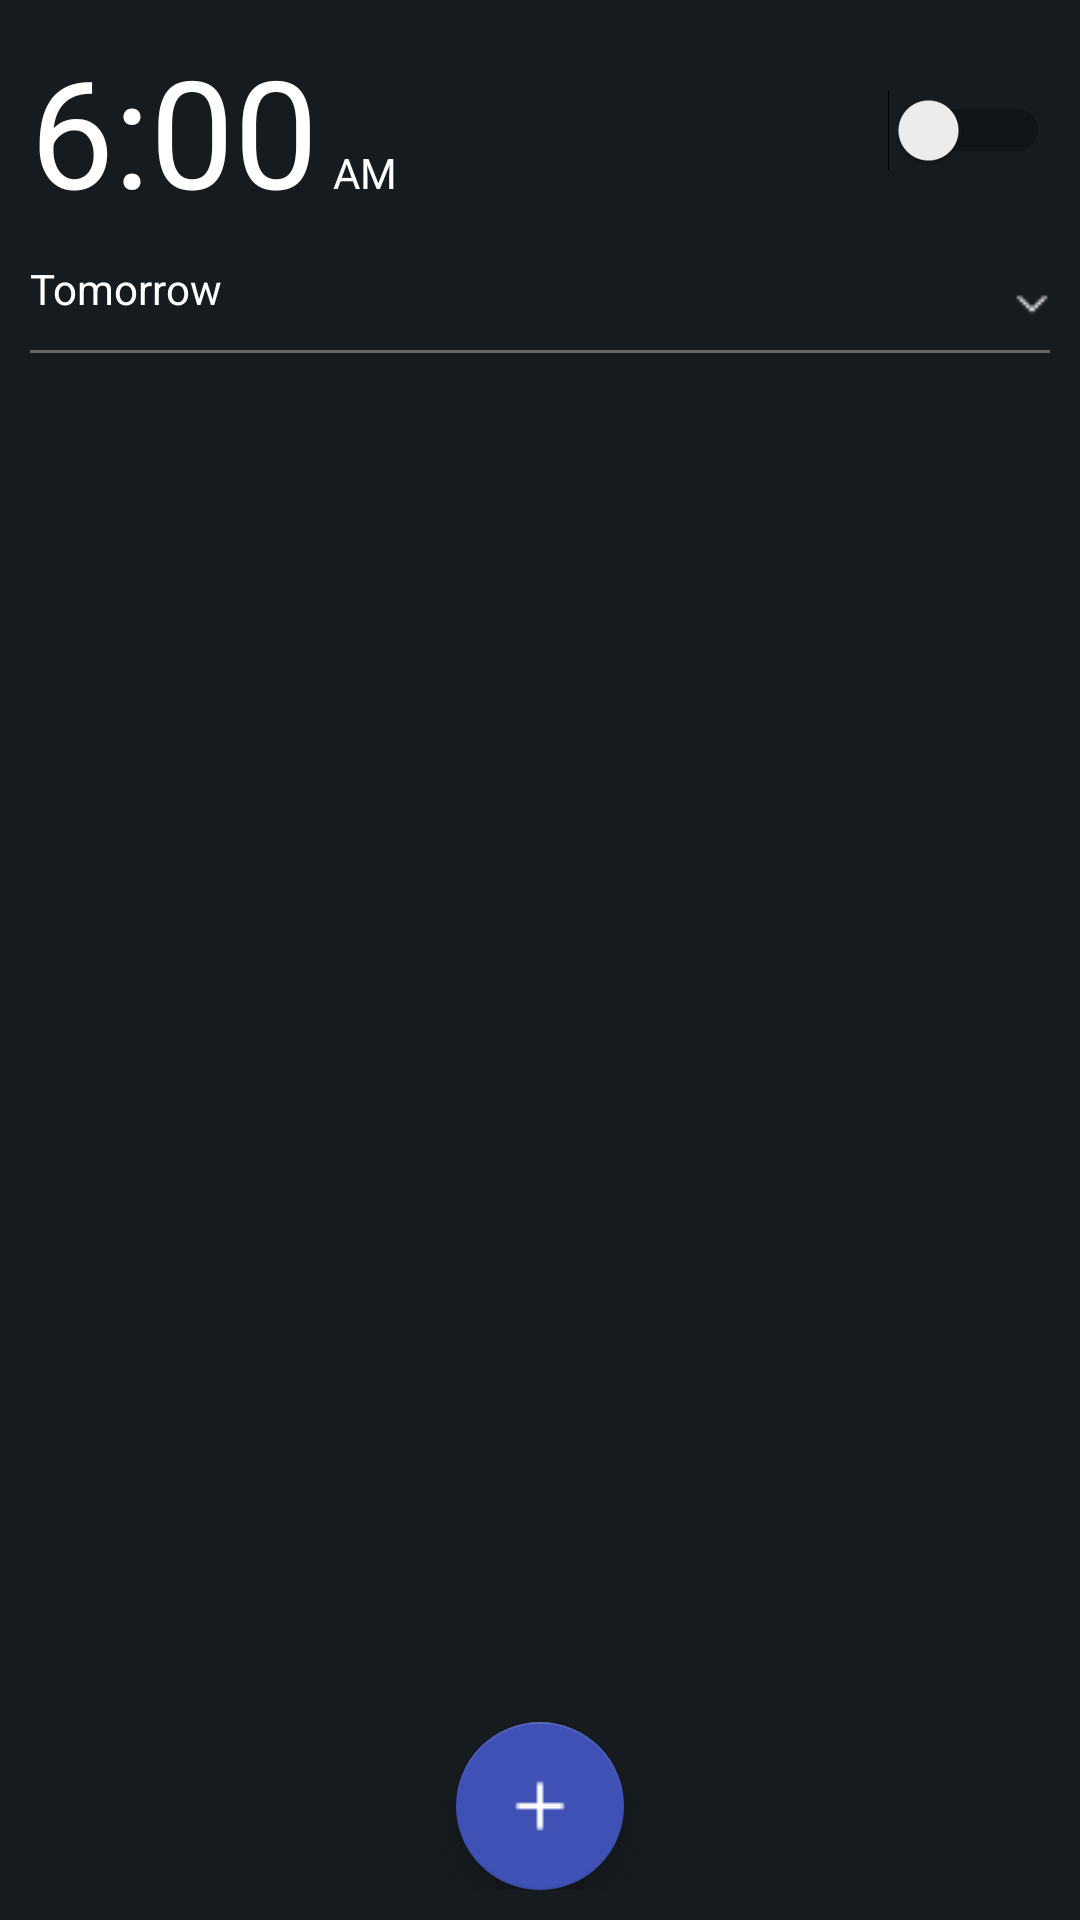

This screen was rendered from an Android layout file. Write that file and the resources it references.
<!-- AndroidManifest.xml: application theme AppTheme -->
<!-- res/layout/fragment_alarm.xml -->
<RelativeLayout xmlns:android="http://schemas.android.com/apk/res/android"
    xmlns:tools="http://schemas.android.com/tools"
    android:layout_width="match_parent"
    android:layout_height="match_parent"
    android:background="@color/background"
    tools:context="com.example.vaishjanardhan.myclock.ViewPagerAdapter"
    tools:ignore="ContentDescription">

    <RelativeLayout
        android:layout_width="match_parent"
        android:layout_height="wrap_content"
        android:padding="@dimen/size_ten">

        <TextView
            android:id="@+id/time"
            android:layout_width="wrap_content"
            android:layout_height="wrap_content"
            android:text="@string/time_6"
            android:textColor="@color/white"
            android:textSize="@dimen/text_fifty" />

        <TextView
            android:layout_width="wrap_content"
            android:layout_height="wrap_content"
            android:layout_alignBaseline="@id/time"
            android:layout_marginStart="5dp"
            android:layout_toEndOf="@+id/time"
            android:text="@string/am"
            android:textColor="@color/white" />

        <Switch
            android:id="@+id/switch1"
            android:layout_width="wrap_content"
            android:layout_height="wrap_content"
            android:layout_alignParentEnd="true"
            android:layout_marginTop="@dimen/size_twenty" />
        <RelativeLayout
            android:id="@+id/extra"
            android:layout_width="match_parent"
            android:layout_height="@dimen/size_thirty"
            android:layout_below="@id/time">

            <TextView
                android:id="@+id/day"
                android:layout_width="wrap_content"
                android:layout_height="wrap_content"
                android:paddingTop="@dimen/size_ten"
                android:text="@string/tomorrow"
                android:textColor="@color/white" />

            <ImageView
                android:layout_width="wrap_content"
                android:layout_height="wrap_content"
                android:layout_alignParentBottom="true"
                android:layout_alignParentEnd="true"
                android:src="@drawable/dropdown" />
        </RelativeLayout>

        <View
            android:id="@+id/divider"
            android:layout_width="match_parent"
            android:layout_height="@dimen/size_1"
            android:layout_below="@id/extra"
            android:layout_marginTop="@dimen/size_ten"
            android:background="@color/divider" />

        <android.support.design.widget.FloatingActionButton
            android:id="@+id/location"
            android:layout_width="wrap_content"
            android:layout_height="wrap_content"
            android:layout_alignParentBottom="true"
            android:layout_centerHorizontal="true"
            android:layout_gravity="end|bottom"
            android:layout_margin="@dimen/size_sixteen"
            android:src="@drawable/plus" />

    </RelativeLayout>

</RelativeLayout>
<!-- resources referenced by this layout -->
<resources>
  <color name="background">#161B1F</color>
  <color name="divider">#666666</color>
  <color name="white">#FFFFFF</color>
  <dimen name="size_1">1dp</dimen>
  <dimen name="size_sixteen">16dp</dimen>
  <dimen name="size_ten">10dp</dimen>
  <dimen name="size_thirty">30dp</dimen>
  <dimen name="size_twenty">20dp</dimen>
  <dimen name="text_fifty">50sp</dimen>
  <!-- drawable dropdown: png bitmap (drawable, 240 bytes) -->
  <!-- drawable plus: png bitmap (drawable, 208 bytes) -->
  <string name="am">AM</string>
  <string name="time_6">6:00</string>
  <string name="tomorrow">Tomorrow</string>
  <style name="AppTheme" parent="Theme.AppCompat.Light.NoActionBar">
          <item name="colorPrimary">@color/colorPrimary</item>
          <item name="colorPrimaryDark">@color/colorPrimaryDark</item>
          <item name="colorAccent">@color/colorAccent</item>
          <item name="android:itemBackground">@color/colorMenuBackground</item>
          <item name="android:itemTextAppearance">@style/menuTextAppearance</item>
      </style>
  <color name="colorPrimary">#3F51B5</color>
  <color name="colorPrimaryDark">#000000</color>
  <color name="colorAccent">#3F51B5</color>
  <color name="colorMenuBackground">#303030</color>
  <style name="menuTextAppearance" parent="TextAppearance.AppCompat.Widget.PopupMenu.Header">
          <item name="android:textColor">@android:color/white</item>
          <item name="android:textSize">@dimen/text_sixteen</item>
      </style>
</resources>
